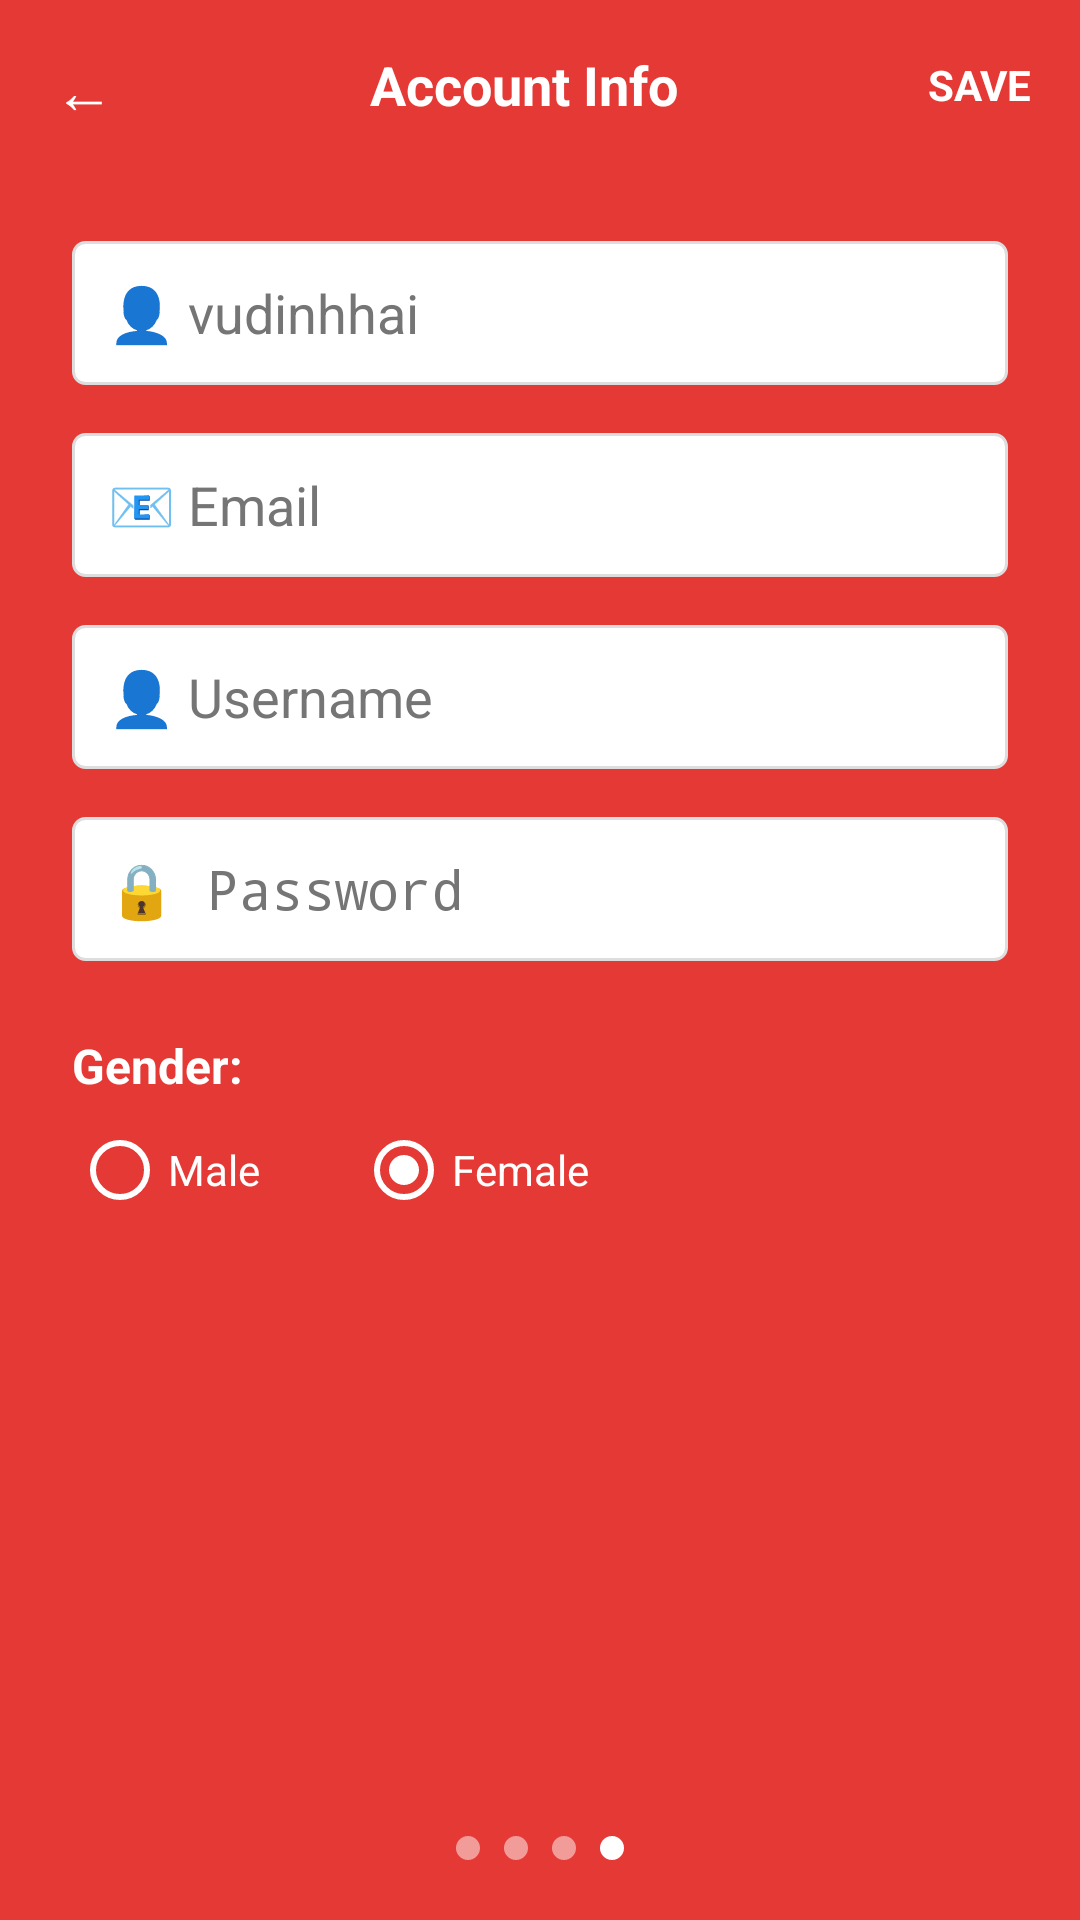

Here is an Android app screen rendered from its layout file. Give the layout XML and the strings, colors and styles it references.
<!-- AndroidManifest.xml: application theme Theme.Demo_BT -->
<!-- res/layout/activity_account_info.xml -->
<?xml version="1.0" encoding="utf-8"?>
<LinearLayout xmlns:android="http://schemas.android.com/apk/res/android"
    android:layout_width="match_parent"
    android:layout_height="match_parent"
    android:orientation="vertical"
    android:background="@color/furniture_red">

    
    <LinearLayout
        android:layout_width="match_parent"
        android:layout_height="wrap_content"
        android:orientation="horizontal"
        android:padding="16dp"
        android:gravity="center_vertical">

        
        <TextView
            android:layout_width="24dp"
            android:layout_height="24dp"
            android:text="←"
            android:textColor="@color/furniture_white"
            android:textSize="20sp"
            android:gravity="center" />

        <View
            android:layout_width="0dp"
            android:layout_height="1dp"
            android:layout_weight="1" />

        
        <TextView
            android:layout_width="wrap_content"
            android:layout_height="wrap_content"
            android:text="Account Info"
            android:textColor="@color/furniture_white"
            android:textSize="18sp"
            android:textStyle="bold" />

        <View
            android:layout_width="0dp"
            android:layout_height="1dp"
            android:layout_weight="1" />

        
        <TextView
            android:layout_width="wrap_content"
            android:layout_height="wrap_content"
            android:text="SAVE"
            android:textColor="@color/furniture_white"
            android:textSize="14sp"
            android:textStyle="bold" />

    </LinearLayout>

    
    <ScrollView
        android:layout_width="match_parent"
        android:layout_height="0dp"
        android:layout_weight="1"
        android:fillViewport="true">

        <LinearLayout
            android:layout_width="match_parent"
            android:layout_height="wrap_content"
            android:orientation="vertical"
            android:padding="24dp">

            
            <EditText
                android:id="@+id/etFullName"
                android:layout_width="match_parent"
                android:layout_height="48dp"
                android:background="@drawable/furniture_input_white"
                android:hint="👤 vudinhhai"
                android:textColorHint="@color/furniture_gray"
                android:textColor="@color/black"
                android:padding="12dp"
                android:inputType="textPersonName"
                android:layout_marginBottom="16dp" />

            
            <EditText
                android:id="@+id/etEmailInfo"
                android:layout_width="match_parent"
                android:layout_height="48dp"
                android:background="@drawable/furniture_input_white"
                android:hint="📧 Email"
                android:textColorHint="@color/furniture_gray"
                android:textColor="@color/black"
                android:padding="12dp"
                android:inputType="textEmailAddress"
                android:layout_marginBottom="16dp" />

            
            <EditText
                android:id="@+id/etUsernameInfo"
                android:layout_width="match_parent"
                android:layout_height="48dp"
                android:background="@drawable/furniture_input_white"
                android:hint="👤 Username"
                android:textColorHint="@color/furniture_gray"
                android:textColor="@color/black"
                android:padding="12dp"
                android:inputType="text"
                android:layout_marginBottom="16dp" />

            
            <EditText
                android:id="@+id/etPasswordInfo"
                android:layout_width="match_parent"
                android:layout_height="48dp"
                android:background="@drawable/furniture_input_white"
                android:hint="🔒 Password"
                android:textColorHint="@color/furniture_gray"
                android:textColor="@color/black"
                android:padding="12dp"
                android:inputType="textPassword"
                android:layout_marginBottom="24dp" />

            
            <TextView
                android:layout_width="wrap_content"
                android:layout_height="wrap_content"
                android:text="Gender:"
                android:textColor="@color/furniture_white"
                android:textSize="16sp"
                android:textStyle="bold"
                android:layout_marginBottom="8dp" />

            <RadioGroup
                android:id="@+id/rgGender"
                android:layout_width="match_parent"
                android:layout_height="wrap_content"
                android:orientation="horizontal"
                android:layout_marginBottom="24dp">

                <RadioButton
                    android:id="@+id/rbMale"
                    android:layout_width="wrap_content"
                    android:layout_height="wrap_content"
                    android:text="Male"
                    android:textColor="@color/furniture_white"
                    android:buttonTint="@color/furniture_white"
                    android:layout_marginEnd="32dp" />

                <RadioButton
                    android:id="@+id/rbFemale"
                    android:layout_width="wrap_content"
                    android:layout_height="wrap_content"
                    android:text="Female"
                    android:textColor="@color/furniture_white"
                    android:buttonTint="@color/furniture_white"
                    android:checked="true" />

            </RadioGroup>

        </LinearLayout>

    </ScrollView>

    
    <LinearLayout
        android:layout_width="wrap_content"
        android:layout_height="wrap_content"
        android:layout_gravity="center_horizontal"
        android:layout_marginVertical="16dp"
        android:orientation="horizontal">

        <View
            android:layout_width="8dp"
            android:layout_height="8dp"
            android:layout_margin="4dp"
            android:background="@drawable/border_oval"
            android:backgroundTint="#80FFFFFF" />

        <View
            android:layout_width="8dp"
            android:layout_height="8dp"
            android:layout_margin="4dp"
            android:background="@drawable/border_oval"
            android:backgroundTint="#80FFFFFF" />

        <View
            android:layout_width="8dp"
            android:layout_height="8dp"
            android:layout_margin="4dp"
            android:background="@drawable/border_oval"
            android:backgroundTint="#80FFFFFF" />

        <View
            android:layout_width="8dp"
            android:layout_height="8dp"
            android:layout_margin="4dp"
            android:background="@drawable/border_oval"
            android:backgroundTint="@color/furniture_white" />

    </LinearLayout>

</LinearLayout>
<!-- resources referenced by this layout -->
<resources>
  <color name="black">#FF000000</color>
  <color name="furniture_gray">#757575</color>
  <color name="furniture_red">#E53935</color>
  <color name="furniture_white">#FFFFFF</color>
  <!-- drawable border_oval (drawable) -->
  <?xml version="1.0" encoding="utf-8"?>
  <shape xmlns:android="http://schemas.android.com/apk/res/android"
      android:shape="oval">  
  
      
      <solid android:color="#FFFFFF" />
  
  </shape>
  <!-- drawable furniture_input_white (drawable) -->
  <?xml version="1.0" encoding="utf-8"?>
  <shape xmlns:android="http://schemas.android.com/apk/res/android">
      <solid android:color="@color/furniture_white"/>
      <corners android:radius="4dp"/>
      <stroke android:width="1dp" android:color="#DDDDDD"/>
  </shape>
  <style name="Theme.Demo_BT" parent="android:Theme.Material.Light.NoActionBar" />
</resources>
